Run: headless pygame with SDL's dummy video driver; simulated clock (each Clock.tick advances the game by its frame time, no real sleeping); random seed 0; keys injected as events and as key.get_pressed() state; no mouse input.
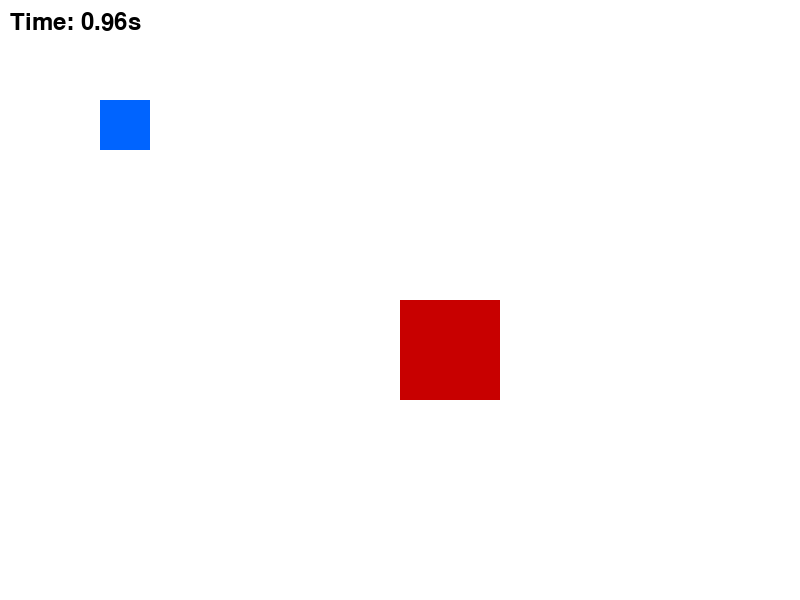
Frame 1 of 4 · flips 1–60 · no input
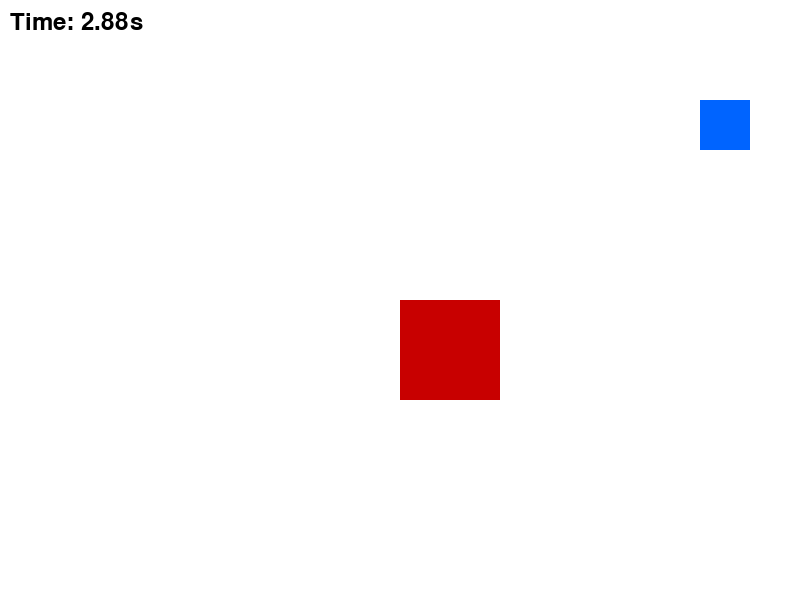
Frame 2 of 4 · flips 61–180 · tapped SPACE, RETURN · held RIGHT (→), D
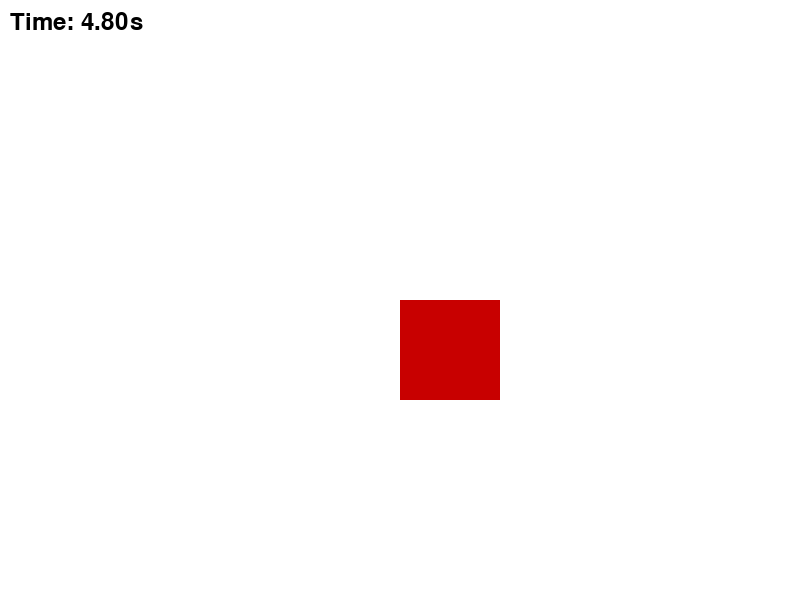
Frame 3 of 4 · flips 181–300 · held DOWN (↓), S
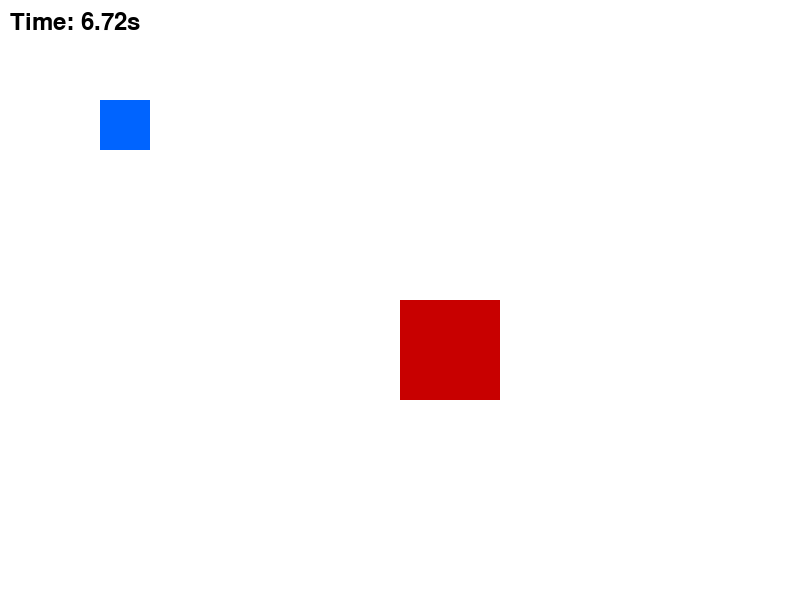
Frame 4 of 4 · flips 301–420 · held LEFT (←), A, UP (↑), W

The pygame program that drew these frames:

import pygame
import sys

# Initialize pygame
pygame.init()

# --- Screen setup ---
WIDTH, HEIGHT = 800, 600
screen = pygame.display.set_mode((WIDTH, HEIGHT))
pygame.display.set_caption("Pygame Starter Template")

# --- Clock (FPS) ---
FPS = 60
clock = pygame.time.Clock()

# --- Colors ---
WHITE = (255, 255, 255)
BLACK = (0, 0, 0)
RED = (200, 0, 0)
BLUE = (0, 100, 255)

# --- Fonts ---
font = pygame.font.SysFont(None, 36)

# --- Player setup ---
player = pygame.Rect(100, 100, 50, 50)
player_speed = 5

# --- Example obstacle ---
obstacle = pygame.Rect(400, 300, 100, 100)

# --- Score or timer ---
start_ticks = pygame.time.get_ticks()

# --- Game loop ---
running = True
while running:
    clock.tick(FPS)  # Limit FPS

    # --- Event handling ---
    for event in pygame.event.get():
        if event.type == pygame.QUIT:
            running = False

    # --- Input ---
    keys = pygame.key.get_pressed()
    if keys[pygame.K_LEFT]:
        player.x -= player_speed
    if keys[pygame.K_RIGHT]:
        player.x += player_speed
    if keys[pygame.K_UP]:
        player.y -= player_speed
    if keys[pygame.K_DOWN]:
        player.y += player_speed

    # --- Collision detection ---
    if player.colliderect(obstacle):
        print("Collision!")

    # --- Drawing ---
    screen.fill(WHITE)

    # Draw player and obstacle
    pygame.draw.rect(screen, BLUE, player)
    pygame.draw.rect(screen, RED, obstacle)

    # Draw timer
    seconds = (pygame.time.get_ticks() - start_ticks) / 1000
    timer_text = font.render(f"Time: {seconds:.2f}s", True, BLACK)
    screen.blit(timer_text, (10, 10))

    # --- Update display ---
    pygame.display.flip()

# --- Cleanup ---
pygame.quit()
sys.exit()
